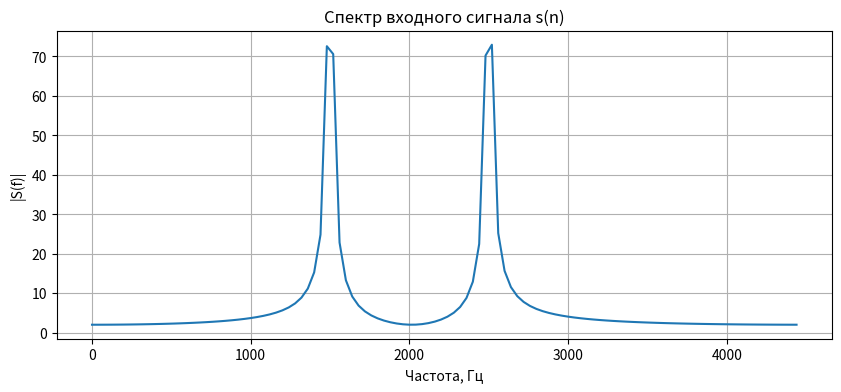
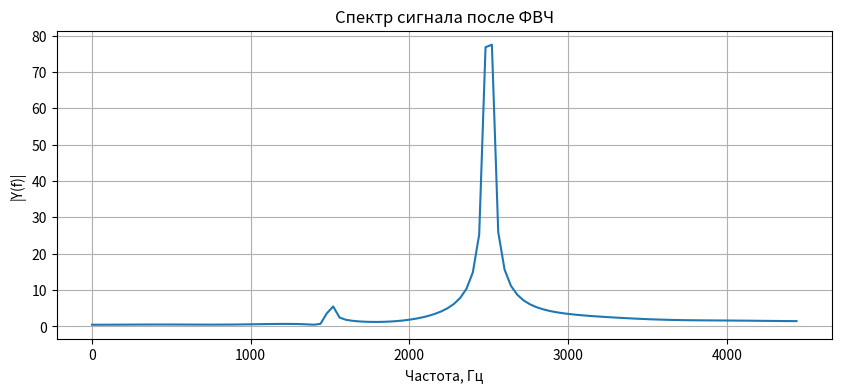
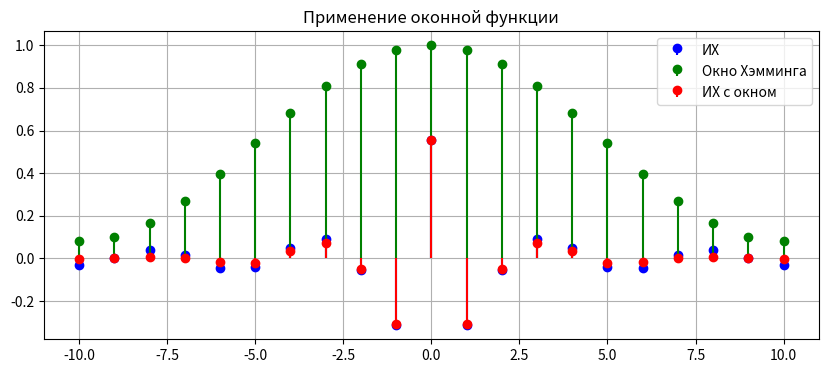
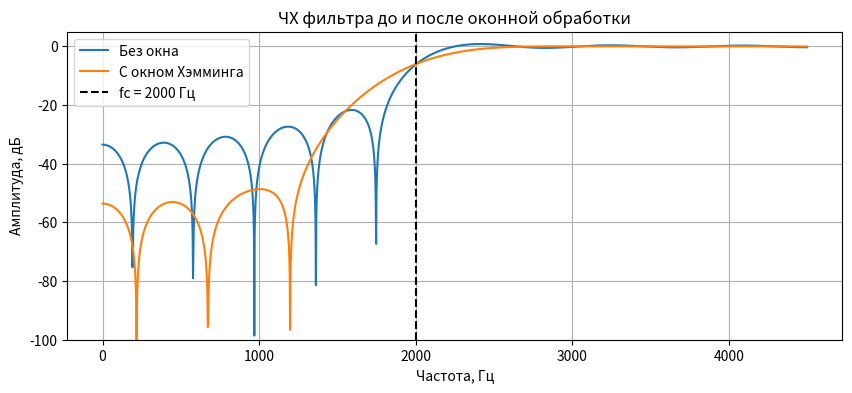
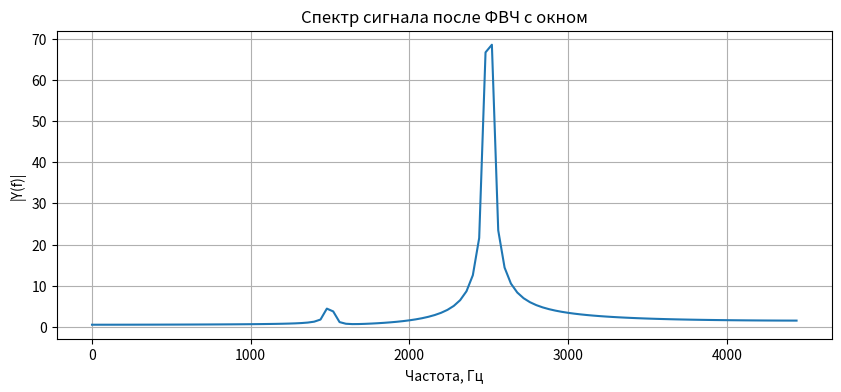

Generate these figures, in order, with matplotlib:
# Задание 3: Получить отсчеты сигнала s(t)
import matplotlib.pyplot as plt
import numpy as np
from scipy.signal import freqz

fs = 9000
T = 0.025
t = np.arange(0, T, 1 / fs)

f1 = 2500  # пропускается
f2 = 1500  # подавляется

s = np.cos(2 * np.pi * f1 * t) + np.cos(2 * np.pi * f2 * t)

# Спектр (ДПФ)
S = np.fft.fft(s)
freq = np.fft.fftfreq(len(S), 1 / fs)

plt.figure(figsize=(10, 4))
plt.plot(freq[: len(freq) // 2], np.abs(S[: len(S) // 2]))
plt.title("Спектр входного сигнала s(n)")
plt.xlabel("Частота, Гц")
plt.ylabel("|S(f)|")
plt.grid()
plt.show()


# Задание 4: Фильтрация сигнала (свёртка) и спектр на выходе
def high_freq_filter(n, omega):
    if n == 0:
        return (np.pi - omega) / np.pi
    else:
        return -np.sin(omega * n) / (np.pi * n)


fc = 2000  # Частота среза фильтра
perehod_polosa_f = 1500  # Ширина переходной полосы
fs = 9000  # Частота дискретизации
delta_f = perehod_polosa_f / fs

omega = 2 * np.pi * fc / fs  # Нормированная частота среза
N = int(np.ceil(3.3 / delta_f))
if N % 2 == 0:
    N += 1

M = (N - 1) // 2

n = np.arange(-M, M + 1)
h = np.array([high_freq_filter(ni, omega) for ni in n])

y = np.convolve(s, h, mode="same")

Y = np.fft.fft(y)

plt.figure(figsize=(10, 4))
plt.plot(freq[: len(freq) // 2], np.abs(Y[: len(Y) // 2]))
plt.title("Спектр сигнала после ФВЧ")
plt.xlabel("Частота, Гц")
plt.ylabel("|Y(f)|")
plt.grid()
plt.show()


# Задание 5: Оконная функция (Хэмминга)
M = (len(h) - 1) // 2
n = np.arange(-M, M + 1)

w = 0.54 + 0.46 * np.cos(np.pi * n / M)
h_w = h * w

plt.figure(figsize=(10, 4))
plt.stem(n, h, linefmt="b-", markerfmt="bo", basefmt=" ")
plt.stem(n, w, linefmt="g-", markerfmt="go", basefmt=" ")
plt.stem(n, h_w, linefmt="r-", markerfmt="ro", basefmt=" ")
plt.legend(["ИХ", "Окно Хэмминга", "ИХ с окном"])
plt.title("Применение оконной функции")
plt.grid()
plt.show()

# Задание 6: Частотная характеристика до и после окна
w1, H1 = freqz(h, worN=2048, fs=fs)
w2, H2 = freqz(h_w, worN=2048, fs=fs)

plt.figure(figsize=(10, 4))
plt.plot(w1, 20 * np.log10(np.abs(H1)), label="Без окна")
plt.plot(w2, 20 * np.log10(np.abs(H2)), label="С окном Хэмминга")
plt.axvline(2000, color="k", linestyle="--", label="fc = 2000 Гц")
plt.ylim(-100, 5)
plt.xlabel("Частота, Гц")
plt.ylabel("Амплитуда, дБ")
plt.title("ЧХ фильтра до и после оконной обработки")
plt.legend()
plt.grid()
plt.show()

# Задание 7: Фильтрация с оконной ИХ и спектр
y_w = np.convolve(s, h_w, mode="same")
Y_w = np.fft.fft(y_w)

plt.figure(figsize=(10, 4))
plt.plot(freq[: len(freq) // 2], np.abs(Y_w[: len(Y_w) // 2]))
plt.title("Спектр сигнала после ФВЧ с окном")
plt.xlabel("Частота, Гц")
plt.ylabel("|Y(f)|")
plt.grid()
plt.show()
